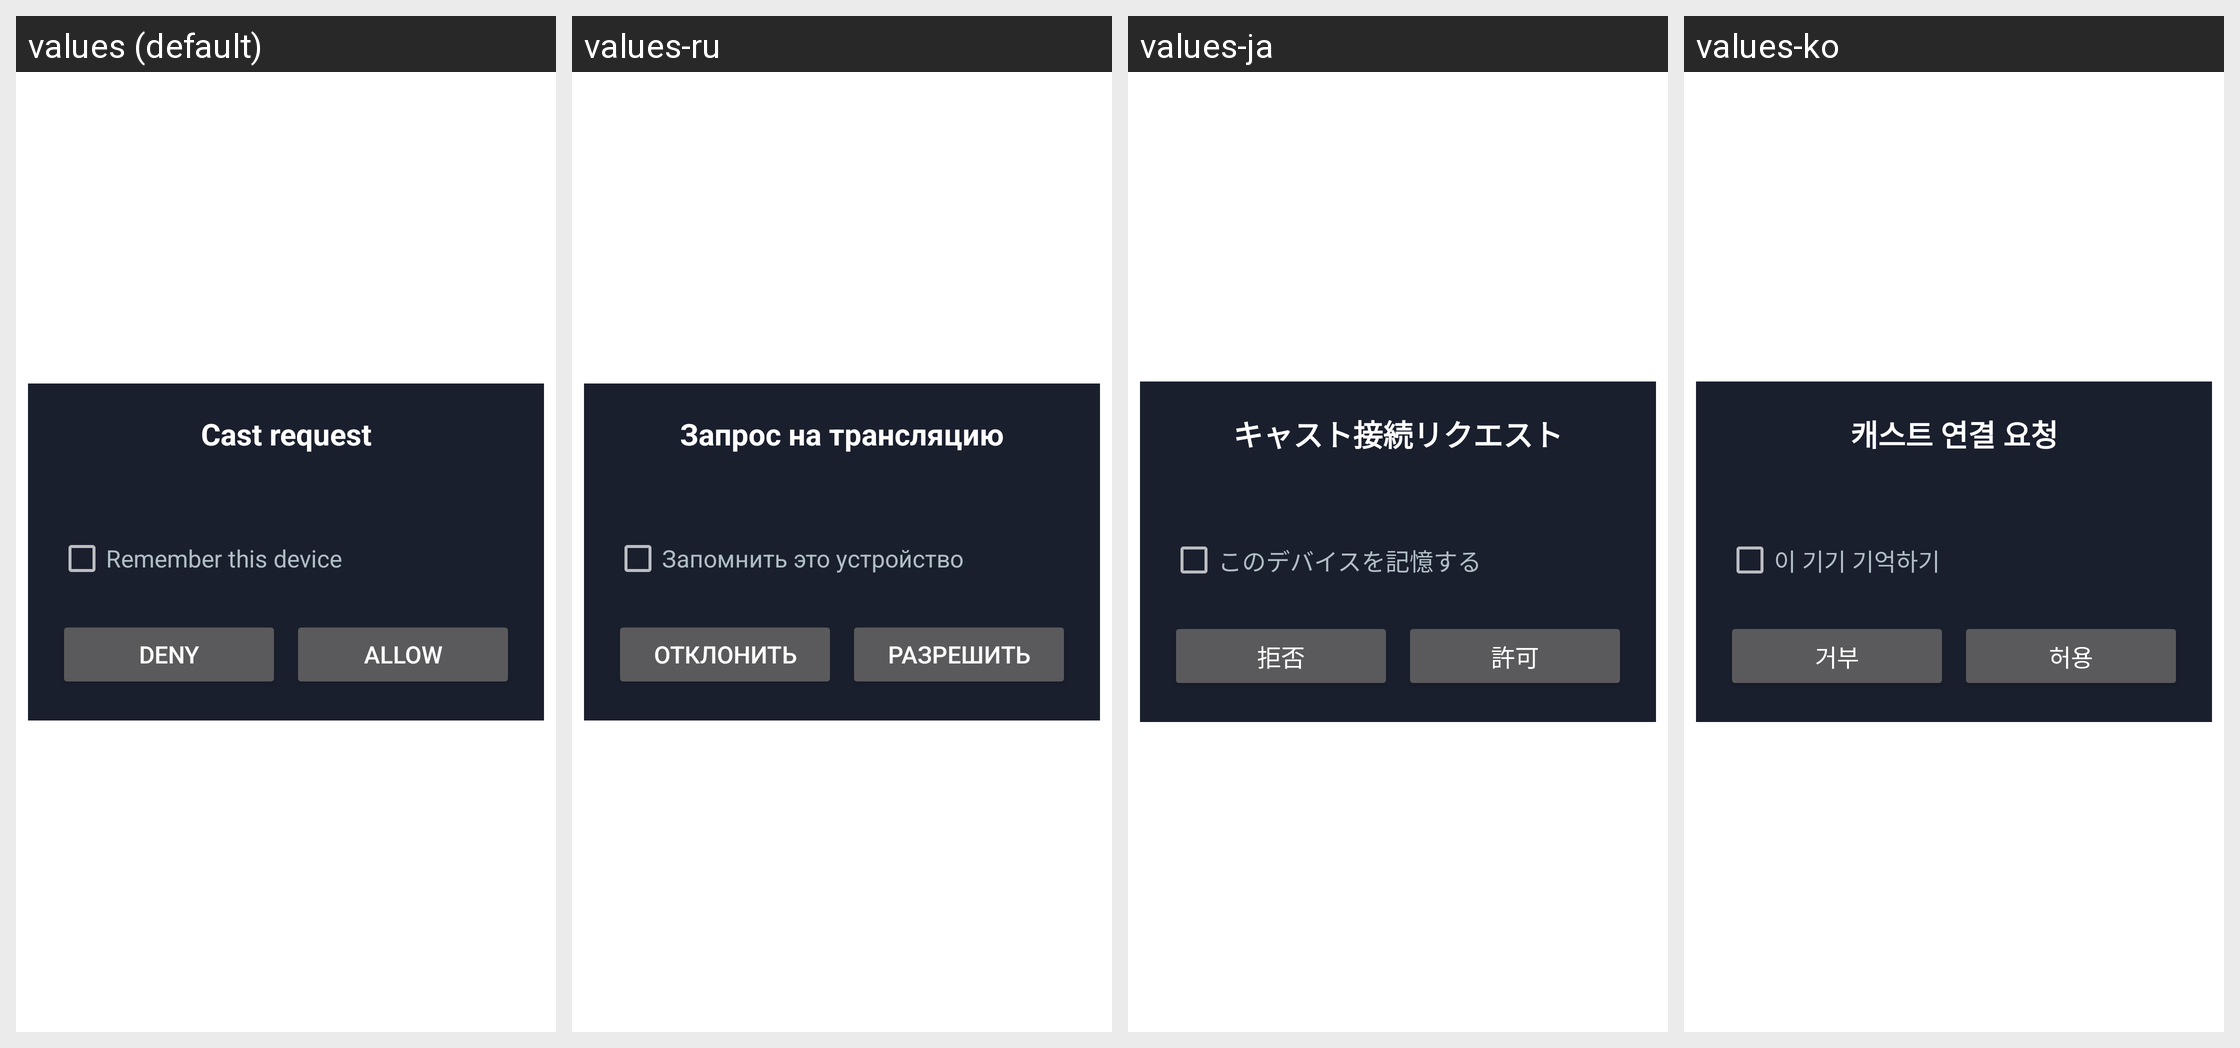

The same Android screen rendered under several of its app's locales, left to right. List the strings drawn on it with the default value and each locale's translation.
Android screen res/layout/activity_connect.xml rendered under 4 locales, left to right: values (default), values-ru, values-ja, values-ko. Device: Nexus 5 (rendered at 1080×1920; each locale shown at half size, 540×960, under a caption strip naming it); theme Theme.Leanback.Dialog.
Other locales in the repository, not shown: values-es, values-fr, values-hi, values-th, values-zh, values-zh-rHK, values-zh-rTW.
Strings drawn on this screen, with the default value and each locale's value (text and hints the layout hard-codes, and strings that could not be matched under every locale, appear in the picture but are not listed):

connect_request
  values: Cast request
  values-ru: Запрос на трансляцию
  values-ja: キャスト接続リクエスト
  values-ko: 캐스트 연결 요청

remember_device
  values: Remember this device
  values-ru: Запомнить это устройство
  values-ja: このデバイスを記憶する
  values-ko: 이 기기 기억하기

deny
  values: Deny
  values-ru: Отклонить
  values-ja: 拒否
  values-ko: 거부

allow
  values: Allow
  values-ru: Разрешить
  values-ja: 許可
  values-ko: 허용
